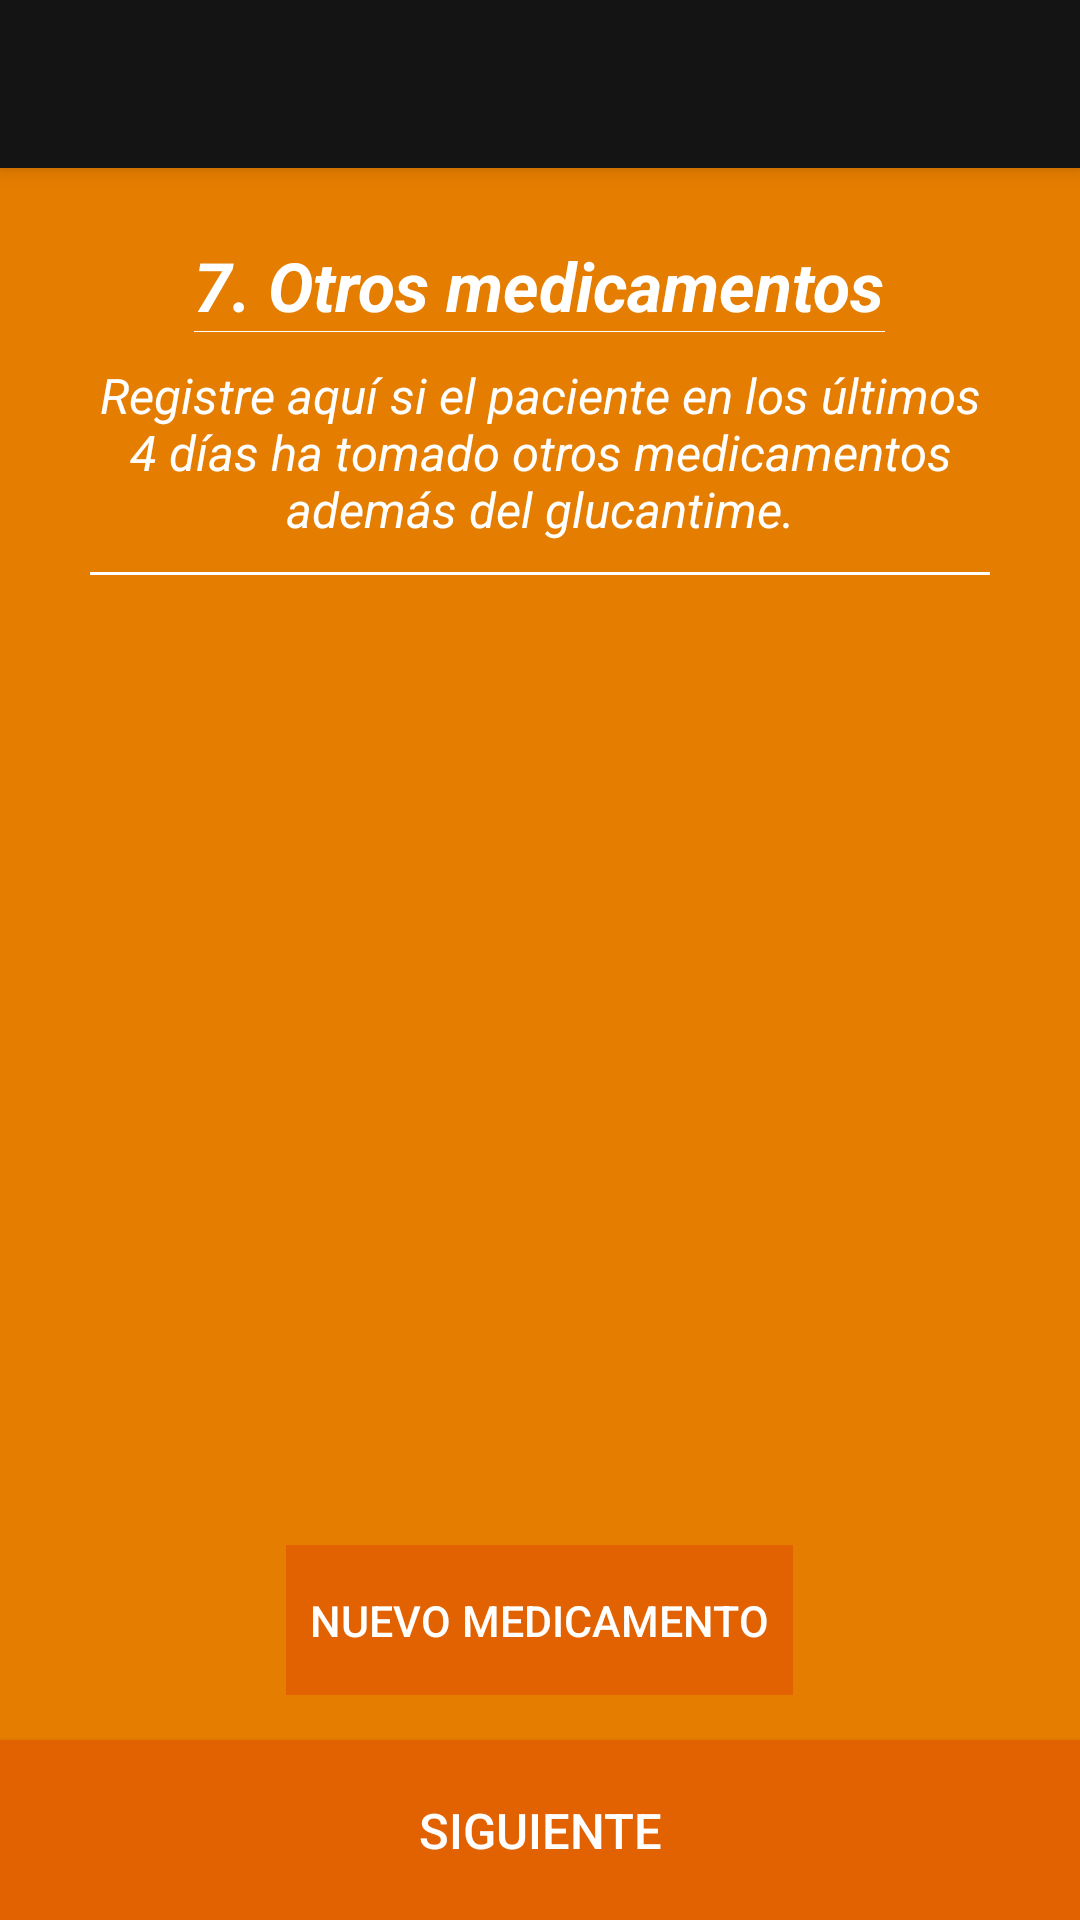

This screen was rendered from an Android layout file. Write that file and the resources it references.
<!-- AndroidManifest.xml: activity theme AppTheme.NoActionBar -->
<!-- res/layout/activity_otros_medicamentos.xml -->
<?xml version="1.0" encoding="utf-8"?>
<android.support.design.widget.CoordinatorLayout xmlns:android="http://schemas.android.com/apk/res/android"
    xmlns:app="http://schemas.android.com/apk/res-auto"
    xmlns:tools="http://schemas.android.com/tools"
    android:layout_width="match_parent"
    android:layout_height="match_parent"
    android:fitsSystemWindows="true"
    tools:context=".OtrosMedicamentosActivity"
    android:background="@color/orange_background">

    <android.support.design.widget.AppBarLayout
        android:layout_width="match_parent"
        android:layout_height="wrap_content"
        android:theme="@style/AppTheme.AppBarOverlay">

        <android.support.v7.widget.Toolbar
            android:id="@+id/toolbar_medicamentos_otros_activiy"
            android:layout_width="match_parent"
            android:layout_height="?attr/actionBarSize"
            android:background="?attr/colorPrimary"
            app:popupTheme="@style/AppTheme.PopupOverlay" />

    </android.support.design.widget.AppBarLayout>

    <RelativeLayout
        android:layout_width="match_parent"
        android:layout_height="match_parent"
        >
        <LinearLayout
            android:layout_width="match_parent"
            android:layout_height="match_parent"
            android:orientation="vertical"
            android:layout_marginTop="60dp"
            android:layout_marginBottom="150dp">

            <LinearLayout
                android:layout_width="wrap_content"
                android:layout_height="wrap_content"
                android:orientation="vertical"
                android:layout_gravity="center">
            <TextView
                android:layout_marginTop="20dp"
                android:layout_width="wrap_content"
                android:layout_height="wrap_content"
                android:text="7. Otros medicamentos"
                android:gravity="center"
                android:textStyle="bold|italic"
                android:textColor="#FFF"
                android:textSize="11pt"
                android:id="@+id/titulo_otros_medicamentos"/>
            <View
                android:layout_width="match_parent"
                android:layout_height="1px"
                android:background="#FFF"

                />
            </LinearLayout>

            <TextView
                android:layout_width="wrap_content"
                android:layout_height="wrap_content"
                android:textColor="#FFF"
                android:gravity="center"
                android:layout_marginRight="20dp"
                android:layout_marginLeft="20dp"
                android:textSize="8pt"
                android:textStyle="italic"
                android:layout_marginTop="10dp"
                android:layout_marginBottom="10dp"
                android:text="Registre aquí si el paciente en los últimos 4 días ha tomado otros medicamentos además del glucantime."
                android:id="@+id/medicamentos_descripcion"
                />


            <View
                android:layout_width="match_parent"
                android:layout_height="1dp"
                android:background="#FFF"
                android:layout_marginLeft="30dp"
                android:layout_marginRight="30dp"
                />


            <ListView
                android:layout_width="match_parent"
                android:layout_height="match_parent"
                android:layout_marginLeft="30dp"
                android:layout_marginRight="30dp"
                android:layout_marginTop="0dp"
                android:id="@+id/lista_medicamentos"
                android:fadeScrollbars="false"
                android:divider="#FFF"
                android:dividerHeight="1dp"
                />



        </LinearLayout>

        <LinearLayout
            android:layout_width="match_parent"
            android:layout_height="150dp"

            android:layout_alignParentBottom="true"
            android:orientation="vertical"
            android:gravity="bottom|center">



            <Button
                android:layout_width="wrap_content"
                android:layout_height="50dp"
                android:background="@color/botones_background"
                android:text="NUEVO MEDICAMENTO"
                android:paddingLeft="8dp"
                android:paddingRight="8dp"
                android:textSize="7pt"
                android:textColor="#FFF"
                android:onClick="registrarNuevoMedicamento"
                android:id="@+id/nuevo_sintoma"
                style="?android:attr/borderlessButtonStyle"
                />

            <Button
                android:layout_width="match_parent"
                android:layout_height="wrap_content"
                android:background="@color/botones_background"
                android:text="SIGUIENTE"
                android:textSize="8pt"
                android:textColor="#FFF"
                android:height="60dp"
                android:onClick="doSiguiente"
                android:layout_marginTop="15dp"
                android:id="@+id/siguiente_sintomas_osteo"
                />
        </LinearLayout>

    </RelativeLayout>

</android.support.design.widget.CoordinatorLayout>
<!-- resources referenced by this layout -->
<resources>
  <color name="botones_background">#E26100</color>
  <color name="orange_background">#E57D00</color>
  <style name="AppTheme.AppBarOverlay" parent="ThemeOverlay.AppCompat.Dark.ActionBar" />
  <style name="AppTheme.PopupOverlay" parent="ThemeOverlay.AppCompat.Light" />
  <style name="AppTheme.NoActionBar">
              <item name="windowActionBar">false</item>
              <item name="windowNoTitle">true</item>
          </style>
</resources>
